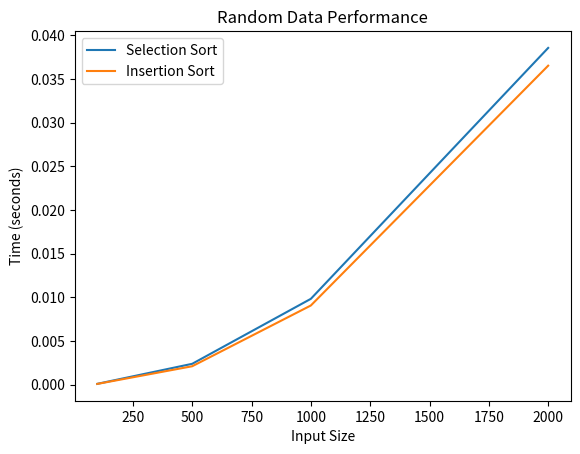
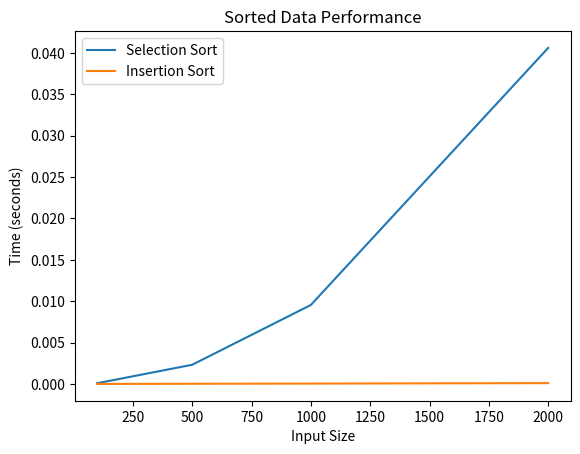

Here is the Python script that generated these plots, in order:
import random
import time
import matplotlib.pyplot as plt

# ==============================
# Sorting Algorithms
# ==============================

def selection_sort(arr):
    arr = arr.copy()
    n = len(arr)
    for i in range(n):
        min_idx = i
        for j in range(i + 1, n):
            if arr[j] < arr[min_idx]:
                min_idx = j
        arr[i], arr[min_idx] = arr[min_idx], arr[i]
    return arr


def insertion_sort(arr):
    arr = arr.copy()
    n = len(arr)
    for i in range(1, n):
        key = arr[i]
        j = i - 1
        while j >= 0 and arr[j] > key:
            arr[j + 1] = arr[j]
            j -= 1
        arr[j + 1] = key
    return arr


# ==============================
# Benchmark Function
# ==============================

def benchmark(sort_func, arr):
    start = time.perf_counter()
    sort_func(arr)
    end = time.perf_counter()
    return end - start


# ==============================
# Run Benchmark
# ==============================

sizes = [100, 500, 1000, 2000]

selection_random = []
insertion_random = []

selection_sorted = []
insertion_sorted = []

for size in sizes:
    
    # Random data
    data_random = [random.randint(0, 10000) for _ in range(size)]
    
    selection_random.append(benchmark(selection_sort, data_random))
    insertion_random.append(benchmark(insertion_sort, data_random))
    
    # Already sorted data
    data_sorted = sorted(data_random)
    
    selection_sorted.append(benchmark(selection_sort, data_sorted))
    insertion_sorted.append(benchmark(insertion_sort, data_sorted))


# ==============================
# Visualization
# ==============================

plt.figure()
plt.plot(sizes, selection_random)
plt.plot(sizes, insertion_random)
plt.xlabel("Input Size")
plt.ylabel("Time (seconds)")
plt.title("Random Data Performance")
plt.legend(["Selection Sort", "Insertion Sort"])
plt.show()

plt.figure()
plt.plot(sizes, selection_sorted)
plt.plot(sizes, insertion_sorted)
plt.xlabel("Input Size")
plt.ylabel("Time (seconds)")
plt.title("Sorted Data Performance")
plt.legend(["Selection Sort", "Insertion Sort"])
plt.show()
